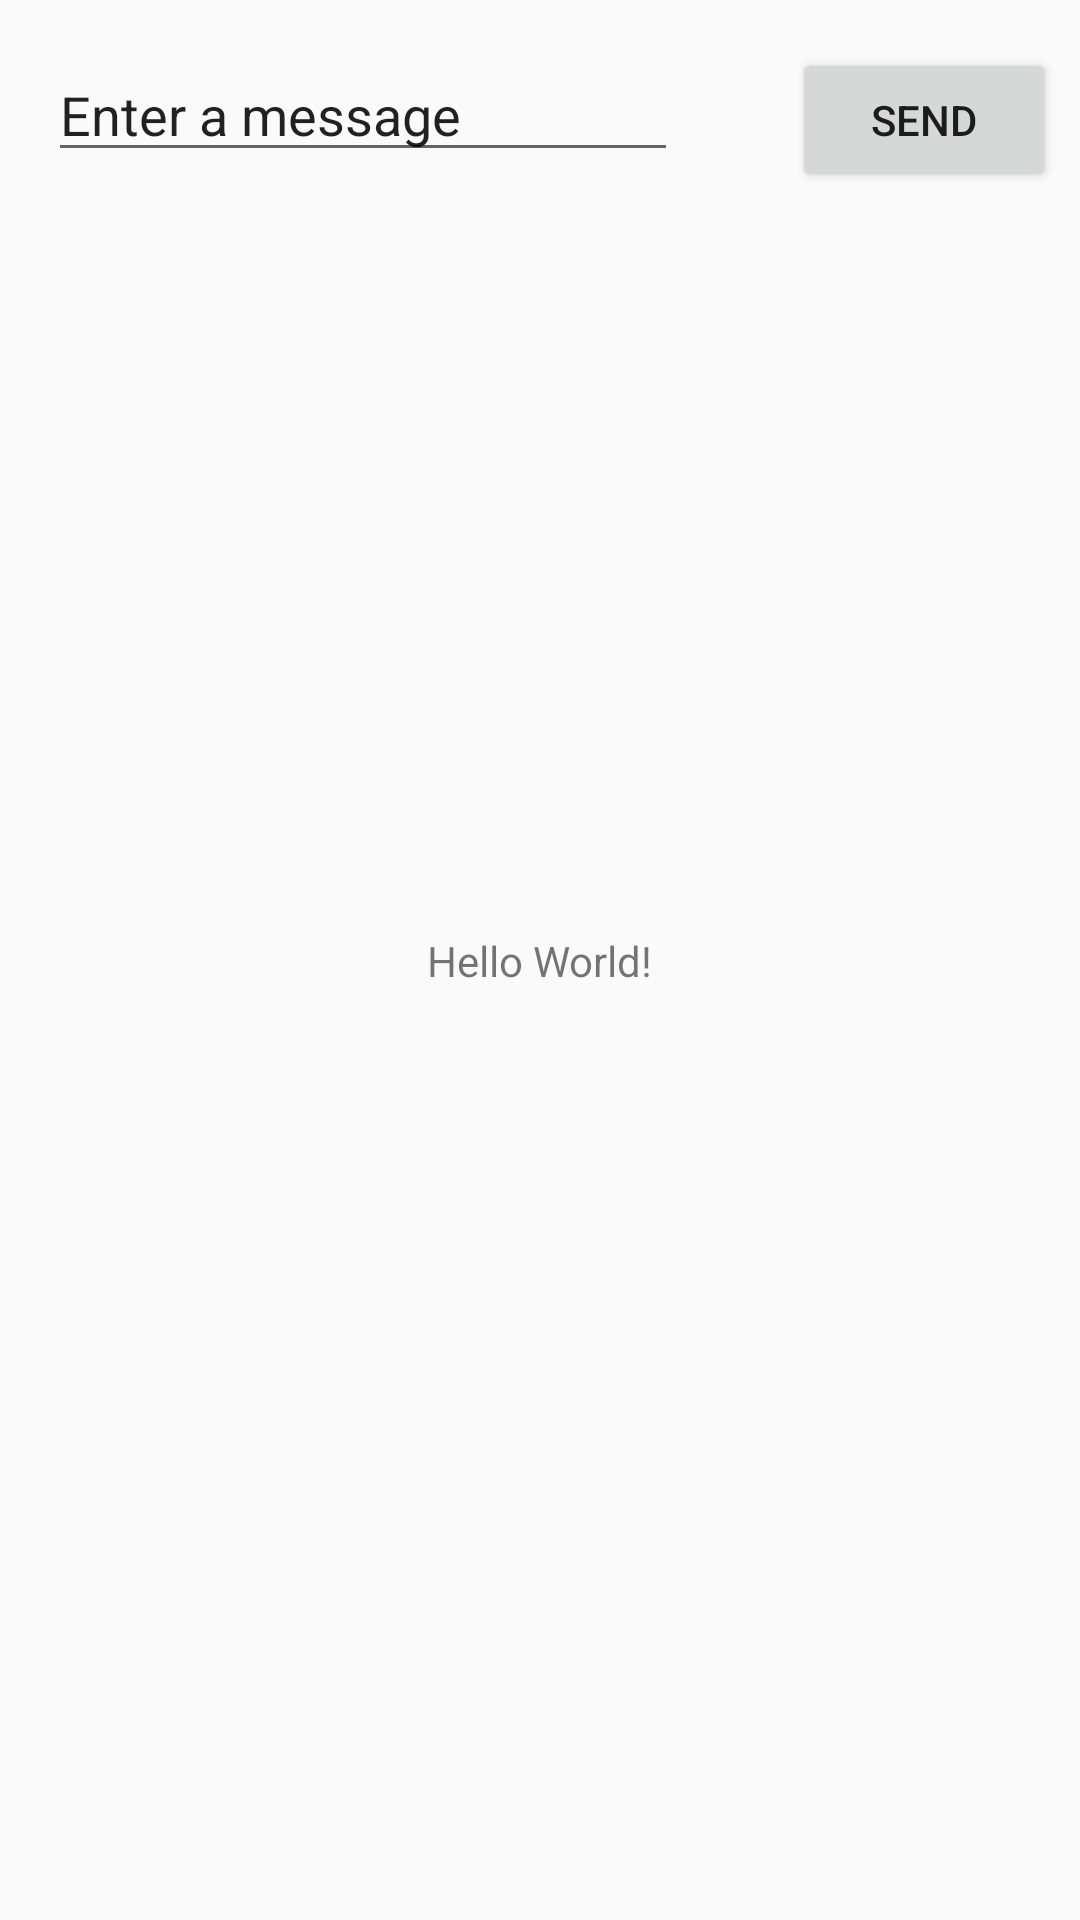

Layout XML and referenced resources for this Android screen:
<!-- AndroidManifest.xml: application theme AppTheme.NoActionBar -->
<!-- res/layout/activity_main.xml -->
<?xml version="1.0" encoding="utf-8"?>

<android.support.constraint.ConstraintLayout xmlns:android="http://schemas.android.com/apk/res/android"
    xmlns:app="http://schemas.android.com/apk/res-auto"
    xmlns:tools="http://schemas.android.com/tools"
    android:layout_width="match_parent"
    android:layout_height="match_parent"
    tools:context="nus.edu.sg.photolearnse26pt03.activity.MainActivity">

    <TextView
        android:layout_width="wrap_content"
        android:layout_height="wrap_content"
        android:text="Hello World!"
        app:layout_constraintBottom_toBottomOf="parent"
        app:layout_constraintLeft_toLeftOf="parent"
        app:layout_constraintRight_toRightOf="parent"
        app:layout_constraintTop_toTopOf="parent" />

    <EditText
        android:id="@+id/editText"
        android:layout_width="0dp"
        android:layout_height="wrap_content"
        android:layout_marginStart="16dp"
        android:layout_marginTop="16dp"
        android:ems="10"
        android:inputType="textPersonName"
        android:text="@string/edit_message"
        app:layout_constraintStart_toStartOf="parent"
        app:layout_constraintTop_toTopOf="parent" />

    <Button
        android:id="@+id/button"
        android:layout_width="wrap_content"
        android:layout_height="wrap_content"
        android:layout_marginEnd="8dp"
        android:layout_marginTop="16dp"
        android:onClick="sendMessage"
        android:text="@string/button_send"
        app:layout_constraintEnd_toEndOf="parent"
        app:layout_constraintTop_toTopOf="parent" />

</android.support.constraint.ConstraintLayout>
<!-- resources referenced by this layout -->
<resources>
  <string name="button_send">Send</string>
  <string name="edit_message">Enter a message</string>
  <style name="AppTheme.NoActionBar" parent="@style/AppTheme">
          <item name="windowActionBar">false</item>
          <item name="windowNoTitle">true</item>
          <item name="android:windowFullscreen">false</item>
      </style>
  <style name="AppTheme" parent="Theme.AppCompat.Light.DarkActionBar">
          
          <item name="colorPrimary">@color/primaryColor</item>
          <item name="colorPrimaryDark">@color/primaryDarkColor</item>
          <item name="colorAccent">@color/secondaryColor</item>
      </style>
  <color name="primaryColor">#1e417b</color>
  <color name="primaryDarkColor">#001b4e</color>
  <color name="secondaryColor">#ee7d23</color>
</resources>
